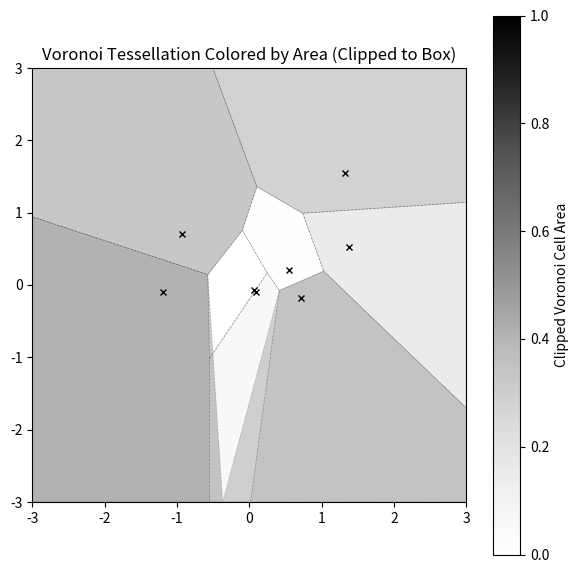

Source code (Python):
import numpy as np 
from scipy.spatial import Voronoi, voronoi_plot_2d
import matplotlib.pyplot as plt


# ------------------------------------------------------------
# Shoelace formula
# ------------------------------------------------------------
def polygon_area(coords):
    x = coords[:, 0]
    y = coords[:, 1]
    return 0.5 * np.abs(np.dot(x, np.roll(y, -1)) -
                        np.dot(y, np.roll(x, -1)))

# ------------------------------------------------------------
# Sutherland–Hodgman polygon clipping to rectangle
# ------------------------------------------------------------
def clip_polygon(poly, xmin, xmax, ymin, ymax, tol=1e-12):
    def clip(poly, inside, intersect):
        out = []
        for p1, p2 in zip(poly, np.roll(poly, -1, axis=0)):
            i1, i2 = inside(p1), inside(p2)
            if i1 and i2:
                out.append(p2)
            elif i1 and not i2:
                out.append(intersect(p1, p2))
            elif not i1 and i2:
                out.append(intersect(p1, p2))
                out.append(p2)
        return np.array(out)

    def intersect_x(p1, p2, x):
        t = (x - p1[0]) / (p2[0] - p1[0])
        return np.array([x, p1[1] + t*(p2[1] - p1[1])])

    def intersect_y(p1, p2, y):
        t = (y - p1[1]) / (p2[1] - p1[1])
        return np.array([p1[0] + t*(p2[0] - p1[0]), y])

    poly = clip(poly, lambda p: p[0] >= xmin, lambda p1,p2: intersect_x(p1,p2,xmin))
    poly = clip(poly, lambda p: p[0] <= xmax, lambda p1,p2: intersect_x(p1,p2,xmax))
    poly = clip(poly, lambda p: p[1] >= ymin, lambda p1,p2: intersect_y(p1,p2,ymin))
    poly = clip(poly, lambda p: p[1] <= ymax, lambda p1,p2: intersect_y(p1,p2,ymax))
    
    return poly
        

def point_in_poly(pt, poly):
    x, y = pt
    xs, ys = poly[:,0], poly[:,1]
    inside = False
    j = len(poly) - 1
    for i in range(len(poly)):
        xi, yi = xs[i], ys[i]
        xj, yj = xs[j], ys[j]
        intersect = ((yi > y) != (yj > y)) and \
                    (x < (xj - xi) * (y - yi) / (yj - yi + 1e-15) + xi)
        if intersect:
            inside = not inside
        j = i
    return inside

def add_owned_corners(poly, i, points, a, b):
    if len(poly) == 0:
        return poly

    corners = np.array([[ a,  b],
                        [ a, -b],
                        [-a,  b],
                        [-a, -b]])

    # For each corner, check which site it belongs to
    extra = []
    for c in corners:
        d2 = np.sum((points - c)**2, axis=1)
        owner = np.argmin(d2)
        if owner == i:
            extra.append(c)

    if extra:
        poly = np.vstack([poly, np.vstack(extra)])
        poly = sort_polygon(poly)

    return poly


def convex_hull(points):
    points = np.unique(points, axis=0)
    if len(points) <= 2:
        return points

    pts = points[np.lexsort((points[:,1], points[:,0]))]

    def cross(o, a, b):
        return (a[0]-o[0])*(b[1]-o[1]) - (a[1]-o[1])*(b[0]-o[0])

    lower = []
    for p in pts:
        while len(lower) >= 2 and cross(lower[-2], lower[-1], p) <= 0:
            lower.pop()
        lower.append(tuple(p))

    upper = []
    for p in reversed(pts):
        while len(upper) >= 2 and cross(upper[-2], upper[-1], p) <= 0:
            upper.pop()
        upper.append(tuple(p))

    hull = np.array(lower[:-1] + upper[:-1])
    return hull

# ------------------------------------------------------------
# Build finite polygons for all Voronoi regions (including infinite)
# ------------------------------------------------------------
def clipped_voronoi_polygons(points, a, b):
    vor = Voronoi(points)
    xmin, xmax = -a, a
    ymin, ymax = -b, b

    new_polys = []
    center = points.mean(axis=0)
    radius = 10 * max(a, b)

    for i, region_index in enumerate(vor.point_region):
        region = vor.regions[region_index]

        # Finite region
        if -1 not in region:
            poly = vor.vertices[region]
            poly = clip_polygon(poly, xmin, xmax, ymin, ymax)
            poly = dedupe(poly)
            new_polys.append(poly)
            continue

        # Infinite region → reconstruct
        
        region_vertices = []
        for (p, q), (v1, v2) in zip(vor.ridge_points, vor.ridge_vertices):
            
            if p == i or q == i:
                if v1 >= 0:
                    region_vertices.append(v1)
                if v2 >= 0:
                    region_vertices.append(v2)
                
                if v1 == -1 or v2 == -1:
                    
                    p1, p2 = points[[p, q]]
                    tangent = p2 - p1
                    normal = np.array([-tangent[1], tangent[0]])
                    normal /= np.linalg.norm(normal)

                    midpoint = (p1 + p2) / 2
                    direction = np.sign(np.dot(midpoint - center, normal)) * normal

                    far_point = ray_box_intersection(midpoint, direction, xmin, xmax, ymin, ymax)
                    vor.vertices = np.vstack([vor.vertices, far_point])
                    region_vertices.append(len(vor.vertices) - 1)
        

        #original_poly = dedupe(original_poly)
        poly = vor.vertices[region_vertices]
        poly = dedupe(poly)
        poly = convex_hull(poly)
        
        poly = clip_polygon(poly, xmin, xmax, ymin, ymax)
        poly = dedupe(poly)
        poly = add_owned_corners(poly, i, points, a, b)
        poly = dedupe(poly)
        poly = convex_hull(poly)
        new_polys.append(poly)

    return new_polys

def ray_box_intersection(p, d, xmin, xmax, ymin, ymax):
    """
    p = starting point of ray
    d = direction (unit vector)
    returns intersection point with the box boundary
    """
    t_vals = []

    # Avoid division by zero
    if d[0] != 0:
        t_vals += [(xmin - p[0]) / d[0], (xmax - p[0]) / d[0]]
    if d[1] != 0:
        t_vals += [(ymin - p[1]) / d[1], (ymax - p[1]) / d[1]]

    # Only positive t (forward along ray)
    t_vals = [t for t in t_vals if t > 0]

    # Compute intersection points
    pts = [p + t * d for t in t_vals]

    # Keep only points actually on the box boundary
    pts = [pt for pt in pts if
           xmin - 1e-12 <= pt[0] <= xmax + 1e-12 and
           ymin - 1e-12 <= pt[1] <= ymax + 1e-12]

    # Choose the closest intersection
    return min(pts, key=lambda q: np.linalg.norm(q - p))

def dedupe(poly, tol=1e-12):
    out = [poly[0]]
    for p in poly[1:]:
        if np.linalg.norm(p - out[-1]) > tol:
            out.append(p)
    if len(out) > 1 and np.linalg.norm(out[0] - out[-1]) < tol:
        out.pop()
    return np.array(out)

def sort_polygon(poly):
    c = poly.mean(axis=0)
    angles = np.arctan2(poly[:,1] - c[1], poly[:,0] - c[0])
    return poly[np.argsort(angles)]

# ------------------------------------------------------------
# Plot Voronoi tessellation colored by clipped area
# ------------------------------------------------------------
def plot_voronoi_clipped(points, a, b):
    polys = clipped_voronoi_polygons(points, a, b)
    print(polys)
    areas = np.array([polygon_area(p) if len(p) >= 3 else 0 for p in polys])
    print(areas)
    vmin, vmax = areas.min(), areas.max()

    fig, ax = plt.subplots(figsize=(7,7))

    for poly, area in zip(polys, areas):
        color = plt.cm.Greys((area - vmin) / (vmax - vmin))
        ax.fill(poly[:,0], poly[:,1], color=color, edgecolor='black', linewidth=0.5, linestyle="--", alpha=0.3)

    ax.plot(points[:,0], points[:,1], 'x', color='k', markersize=5)
    ax.set_xlim(-a, a)
    ax.set_ylim(-b, b)
    ax.set_aspect('equal')

    plt.colorbar(plt.cm.ScalarMappable(cmap='Greys'),
                 ax=ax, label="Clipped Voronoi Cell Area")
    plt.title("Voronoi Tessellation Colored by Area (Clipped to Box)")
    plt.show()

# ------------------------------------------------------------
# Example
# ------------------------------------------------------------
points = np.random.normal(0,1,size=(8,2))
print(points)
plot_voronoi_clipped(points, a=3, b=3)
